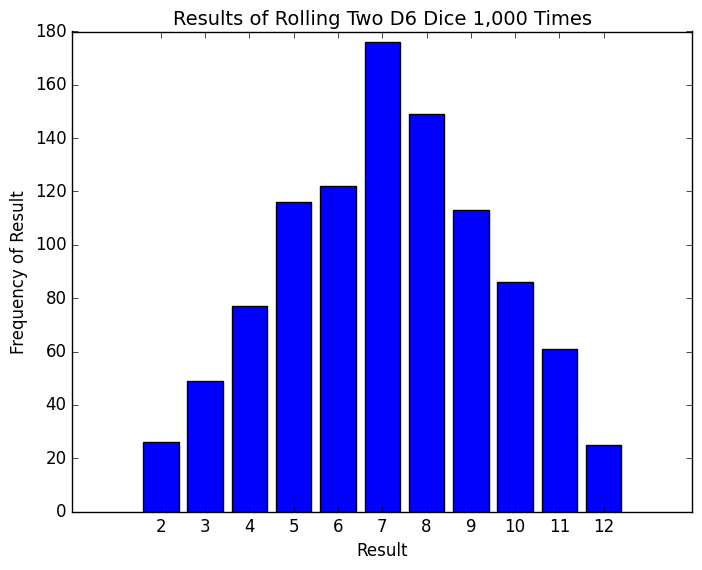

Reproduce this figure in Python.
import matplotlib.pyplot as plt
import random

# 定义Die类
class Die:
    def __init__(self, num_sides=6):
        self.num_sides = num_sides

    def roll(self):
        return random.randint(1, self.num_sides)

# 投掷两个骰子
# 创建两个D6 
die_1 = Die() 
die_2 = Die()

# 投掷多次
results = [die_1.roll() + die_2.roll() for _ in range(1000)]

# 分析结果
max_result = die_1.num_sides + die_2.num_sides

# 确定范围
poss_results = range(2, max_result + 1)

# 使用列表推导式计算频率
frequencies = [results.count(value) for value in poss_results]

# 可视化
plt.style.use('classic')
fig, ax = plt.subplots()

ax.bar(poss_results, frequencies, color='blue')

# 设置标题和标签
ax.set_title("Results of Rolling Two D6 Dice 1,000 Times", fontsize=14)
ax.set_xlabel("Result", fontsize=12)
ax.set_ylabel("Frequency of Result", fontsize=12)

# 设置x轴的刻度
ax.set_xticks(poss_results)

# 显示图形
plt.show()
